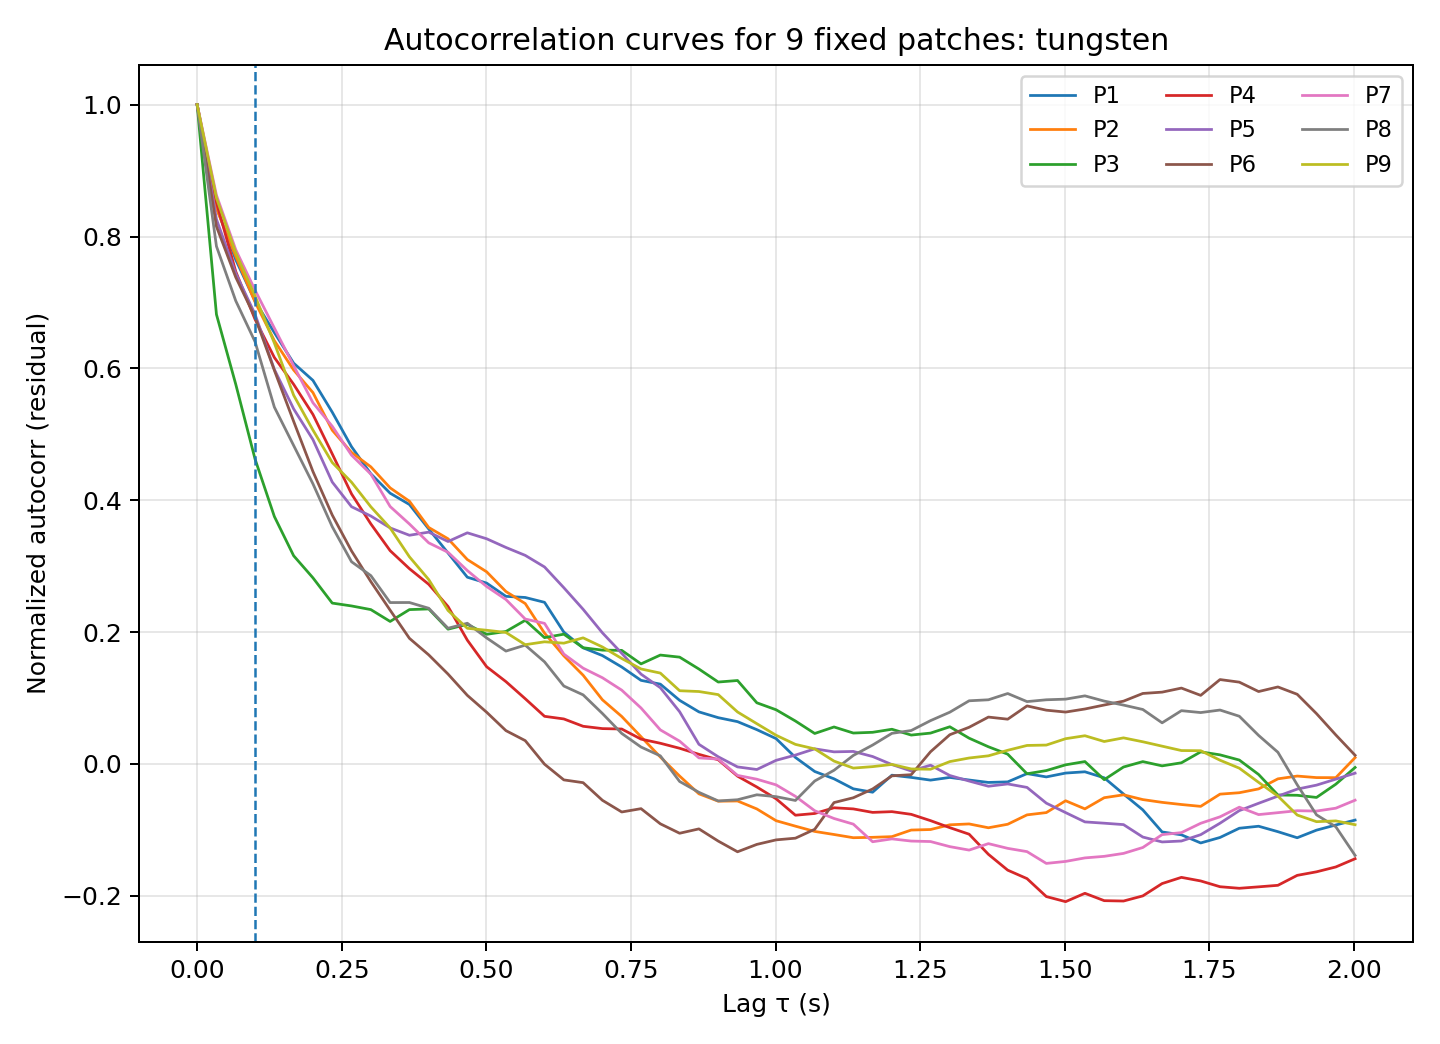

The data file committed next to this chart (first rows):
lag_index, lag_sec, P1, P2, P3, P4, P5, P6, P7, P8, P9
0, 0.00000000, 1, 1, 1, 1, 1, 1, 1, 1, 1
1, 0.03337, 0.8448, 0.8424, 0.6819, 0.8522, 0.8262, 0.8152, 0.8627, 0.7852, 0.8585
2, 0.06673, 0.7647, 0.77, 0.5759, 0.7469, 0.7442, 0.7382, 0.78, 0.7025, 0.7754
3, 0.1001, 0.7021, 0.7007, 0.4625, 0.6744, 0.6821, 0.6777, 0.7187, 0.6405, 0.7097
4, 0.1335, 0.6543, 0.642, 0.3754, 0.6166, 0.5985, 0.5972, 0.6612, 0.5413, 0.6386
5, 0.1668, 0.6079, 0.5976, 0.3159, 0.5758, 0.5386, 0.5197, 0.6041, 0.4831, 0.5593
6, 0.2002, 0.5818, 0.5633, 0.2824, 0.5301, 0.492, 0.4436, 0.5479, 0.4249, 0.5065
7, 0.2336, 0.5336, 0.5062, 0.244, 0.4703, 0.4276, 0.3776, 0.5122, 0.3599, 0.4572
8, 0.2669, 0.4812, 0.4725, 0.2397, 0.4096, 0.3902, 0.3231, 0.4684, 0.3067, 0.4273
9, 0.3003, 0.4401, 0.4507, 0.2342, 0.3641, 0.3761, 0.2766, 0.4397, 0.2857, 0.3901
10, 0.3337, 0.4107, 0.4188, 0.2162, 0.3236, 0.3581, 0.2333, 0.3905, 0.2448, 0.358
11, 0.367, 0.3936, 0.3985, 0.2342, 0.2962, 0.3469, 0.1906, 0.364, 0.2449, 0.3142
12, 0.4004, 0.3564, 0.3587, 0.2352, 0.2725, 0.3517, 0.1655, 0.3354, 0.2362, 0.2797
13, 0.4338, 0.32, 0.3416, 0.2045, 0.2388, 0.3374, 0.1364, 0.3211, 0.2059, 0.2328
14, 0.4671, 0.2833, 0.3101, 0.2118, 0.1878, 0.3506, 0.1041, 0.2934, 0.2135, 0.2058
15, 0.5005, 0.2744, 0.2915, 0.1967, 0.1475, 0.3416, 0.0785, 0.2692, 0.1912, 0.2028
16, 0.5339, 0.2543, 0.2616, 0.201, 0.1249, 0.3284, 0.05061, 0.2494, 0.1713, 0.1995
17, 0.5672, 0.2526, 0.2433, 0.2179, 0.09898, 0.3164, 0.03543, 0.2199, 0.1803, 0.181
18, 0.6006, 0.2452, 0.1985, 0.1916, 0.07232, 0.2988, -0.0003205, 0.2133, 0.1549, 0.1853
19, 0.634, 0.2, 0.1641, 0.1969, 0.06833, 0.2674, -0.0241, 0.1667, 0.1183, 0.1833
20, 0.6673, 0.1762, 0.1346, 0.1763, 0.0572, 0.2346, -0.02832, 0.1453, 0.1048, 0.1913
21, 0.7007, 0.1644, 0.09734, 0.1727, 0.05368, 0.1989, -0.05507, 0.1308, 0.07657, 0.1775
22, 0.7341, 0.1471, 0.07209, 0.1723, 0.05305, 0.1679, -0.07278, 0.112, 0.04635, 0.16
23, 0.7674, 0.1269, 0.04133, 0.1518, 0.03773, 0.1363, -0.06774, 0.08493, 0.02571, 0.1441
24, 0.8008, 0.1211, 0.01058, 0.1652, 0.03145, 0.1157, -0.09073, 0.05175, 0.01237, 0.1379
25, 0.8342, 0.09654, -0.0183, 0.1621, 0.02384, 0.07929, -0.105, 0.03465, -0.02651, 0.1111
26, 0.8675, 0.07904, -0.04524, 0.144, 0.01467, 0.02985, -0.09841, 0.009273, -0.04297, 0.1099
27, 0.9009, 0.07026, -0.05641, 0.1243, 0.006385, 0.01094, -0.1169, 0.007446, -0.05604, 0.1052
28, 0.9343, 0.06424, -0.05607, 0.1266, -0.01845, -0.004417, -0.1331, -0.01727, -0.0542, 0.07891
29, 0.9676, 0.0521, -0.06815, 0.09284, -0.0349, -0.008339, -0.1219, -0.02306, -0.04669, 0.06115
30, 1.001, 0.03847, -0.08601, 0.08223, -0.0528, 0.005566, -0.1151, -0.03165, -0.04954, 0.04356
31, 1.034, 0.009938, -0.09428, 0.06518, -0.07768, 0.01353, -0.1125, -0.04904, -0.05532, 0.02976
32, 1.068, -0.01136, -0.1023, 0.04628, -0.07506, 0.02301, -0.09903, -0.07091, -0.02579, 0.0229
33, 1.101, -0.02248, -0.1069, 0.05616, -0.06639, 0.01842, -0.05851, -0.08264, -0.009521, 0.004393
34, 1.134, -0.03766, -0.1118, 0.04696, -0.06811, 0.01904, -0.05121, -0.09121, 0.01301, -0.006193
35, 1.168, -0.04279, -0.1112, 0.04806, -0.07339, 0.01134, -0.03788, -0.1179, 0.02873, -0.003993
36, 1.201, -0.01698, -0.1102, 0.0527, -0.07228, -0.0008756, -0.01798, -0.1136, 0.04652, -0.00066
37, 1.235, -0.02033, -0.1002, 0.04387, -0.07635, -0.01057, -0.0162, -0.1169, 0.05077, -0.00749
38, 1.268, -0.02446, -0.09939, 0.04687, -0.0859, -0.0018, 0.01855, -0.1176, 0.06576, -0.007944
39, 1.301, -0.02037, -0.09222, 0.05646, -0.09656, -0.01746, 0.04441, -0.1253, 0.07857, 0.003652
40, 1.335, -0.02428, -0.0909, 0.03915, -0.1065, -0.02587, 0.05569, -0.1306, 0.09586, 0.009093
41, 1.368, -0.02797, -0.09672, 0.02613, -0.137, -0.03373, 0.07117, -0.1208, 0.09739, 0.0124
42, 1.401, -0.02713, -0.09138, 0.0149, -0.161, -0.03025, 0.06796, -0.1279, 0.1069, 0.02081
43, 1.435, -0.01461, -0.07716, -0.01482, -0.1738, -0.03551, 0.08809, -0.1329, 0.09464, 0.02813
44, 1.468, -0.01959, -0.07369, -0.009962, -0.201, -0.05939, 0.08162, -0.1508, 0.0974, 0.02871
45, 1.502, -0.01376, -0.05576, -0.00127, -0.2088, -0.0737, 0.07876, -0.1478, 0.09836, 0.03837
46, 1.535, -0.01182, -0.06805, 0.003688, -0.1961, -0.08782, 0.08342, -0.1424, 0.1034, 0.04287
47, 1.568, -0.02095, -0.05114, -0.02378, -0.2073, -0.08978, 0.08945, -0.1401, 0.09541, 0.03412
48, 1.602, -0.04552, -0.04676, -0.004574, -0.2078, -0.09193, 0.09531, -0.1356, 0.08933, 0.03964
49, 1.635, -0.06956, -0.05397, 0.003626, -0.2, -0.1108, 0.107, -0.1267, 0.08269, 0.0337
50, 1.668, -0.1031, -0.05818, -0.002824, -0.1813, -0.1182, 0.109, -0.1071, 0.06245, 0.02705
51, 1.702, -0.1074, -0.06144, 0.001829, -0.1719, -0.1168, 0.1151, -0.1041, 0.08088, 0.02041
52, 1.735, -0.1197, -0.06426, 0.01843, -0.1774, -0.1072, 0.1041, -0.08991, 0.07801, 0.02014
53, 1.768, -0.1114, -0.04572, 0.01388, -0.1861, -0.0898, 0.1281, -0.08012, 0.08184, 0.005737
54, 1.802, -0.09743, -0.04357, 0.006004, -0.1885, -0.07072, 0.1241, -0.06551, 0.07243, -0.006323
55, 1.835, -0.09439, -0.03777, -0.01587, -0.1863, -0.05958, 0.1099, -0.07674, 0.04336, -0.02784
56, 1.869, -0.1026, -0.02252, -0.04703, -0.184, -0.04874, 0.1169, -0.07381, 0.01779, -0.04866
57, 1.902, -0.1119, -0.01829, -0.04745, -0.1689, -0.03808, 0.1057, -0.07085, -0.03151, -0.07738
58, 1.935, -0.1003, -0.02062, -0.05072, -0.1635, -0.03204, 0.0764, -0.07138, -0.07711, -0.08748
59, 1.969, -0.09248, -0.02074, -0.03065, -0.1561, -0.02299, 0.04409, -0.06701, -0.09518, -0.08631
... 1 more rows
